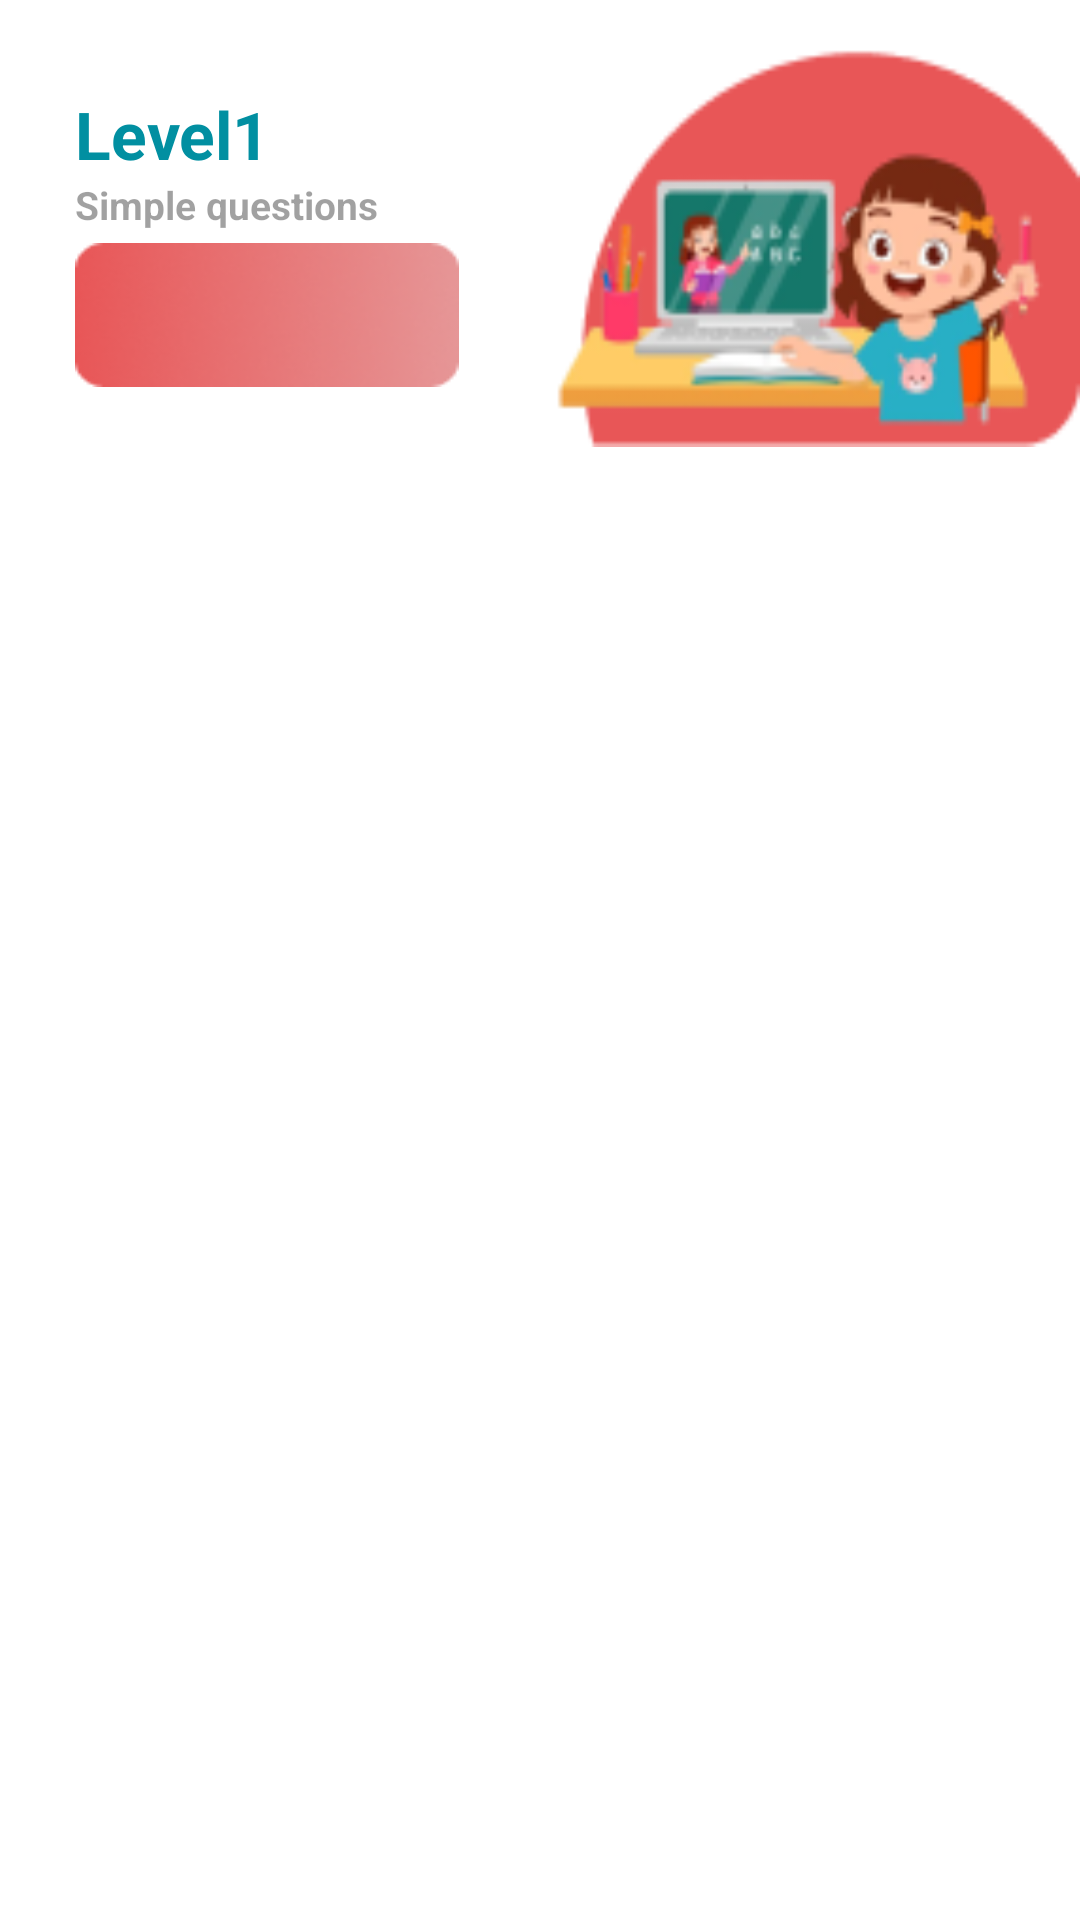

Layout XML and referenced resources for this Android screen:
<!-- AndroidManifest.xml: application theme Theme.Solvychi -->
<!-- res/layout/level_item.xml -->
<?xml version="1.0" encoding="utf-8"?>
<LinearLayout xmlns:android="http://schemas.android.com/apk/res/android"
    android:id="@+id/layout"
    android:layout_width="match_parent"
    android:layout_height="wrap_content"
    android:orientation="horizontal"
    android:layout_below="@id/chooselvl"
    android:layout_marginTop="10dp"
    android:layout_marginStart="20dp"
    android:layout_marginEnd="20dp">
    <LinearLayout
        android:foreground="@drawable/effect"
        android:clickable="true"
        android:id="@+id/level"
        android:layout_width="0dp"
        android:layout_height="wrap_content"
        android:layout_weight="1"
        android:orientation="vertical"
        android:gravity="start"
        android:padding="20dp"
        android:layout_marginTop="10dp"
        android:layout_marginStart="5dp"
        android:background="@drawable/frame22"
        >

        <TextView
            android:id="@+id/level_name"
            android:layout_width="wrap_content"
            android:layout_height="wrap_content"
            android:text="Level1"
            android:textColor="@color/vb"
            android:textSize="22sp"
            android:textStyle="bold"/>
        <TextView
            android:id="@+id/level_desc"
            android:layout_width="wrap_content"
            android:layout_height="wrap_content"
            android:text="Simple questions"
            android:textColor="#5E000000"
            android:textSize="13sp"
            android:textStyle="bold"/>

        <androidx.appcompat.widget.AppCompatButton
            android:id="@+id/btnlevel"

            android:layout_width="wrap_content"
            android:layout_height="48dp"
            android:layout_marginTop="4dp"
            android:background="@drawable/button"
            android:text=""
            android:focusable="false"
            android:textColor="@color/white" />
    </LinearLayout>

</LinearLayout>
<!-- resources referenced by this layout -->
<resources>
  <color name="vb">#018FA1</color>
  <color name="white">#FFFFFFFF</color>
  <!-- drawable button: png bitmap (drawable, 6583 bytes) -->
  <!-- drawable effect (drawable) -->
  <?xml version="1.0" encoding="utf-8"?>
  <selector xmlns:android="http://schemas.android.com/apk/res/android">
      <item android:state_pressed="true">
          <shape xmlns:android="http://schemas.android.com/apk/res/android">
  
              <stroke
                  android:color="#FFC107"
                  android:width="3dp"
                  />
              <corners android:radius="15dp" />
  
          </shape>
      </item>
  </selector>
  <!-- drawable frame22: png bitmap (drawable, 14358 bytes) -->
  <style name="Theme.Solvychi" parent="Theme.MaterialComponents.DayNight.NoActionBar">
          
          <item name="colorPrimary">#E76465</item>
          <item name="colorPrimaryVariant">@color/purple_700</item>
          <item name="colorOnPrimary">@color/white</item>
          
          <item name="colorSecondary">@color/teal_200</item>
          <item name="colorSecondaryVariant">@color/teal_700</item>
          <item name="colorOnSecondary">@color/black</item>
          
          <item name="android:statusBarColor">#2998A7</item>
          
      </style>
  <color name="purple_700">#FF3700B3</color>
  <color name="teal_200">#FF03DAC5</color>
  <color name="teal_700">#FF018786</color>
  <color name="black">#FF000000</color>
</resources>
